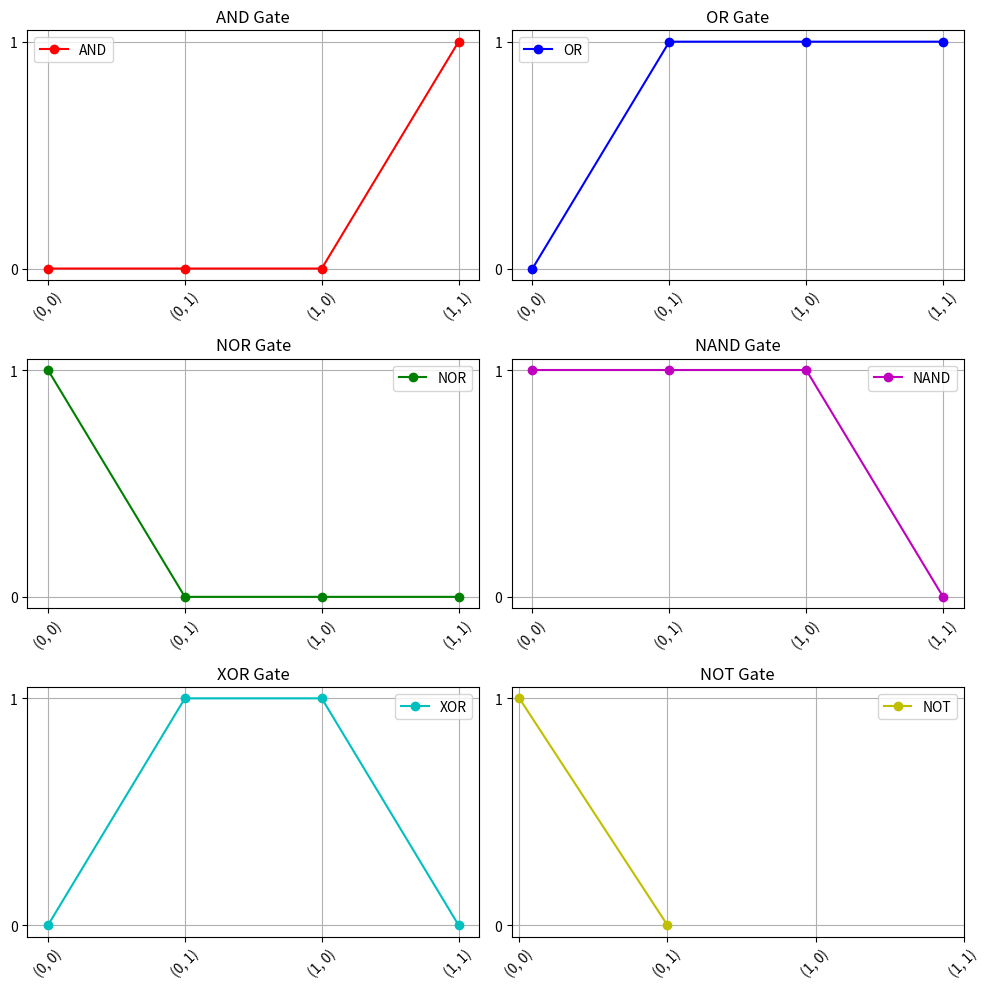

Write the Python code that produced this figure.
import matplotlib.pyplot as plt
import numpy as np

# Input combinations for logic gates
inputs = [(0, 0), (0, 1), (1, 0), (1, 1)]


# Defining logic gate functions
def and_gate(a, b):
    return a and b


def or_gate(a, b):
    return a or b


def not_gate(a):
    return 1 if not a else 0


def nor_gate(a, b):
    return 1 if not (a or b) else 0


def nand_gate(a, b):
    return 1 if not (a and b) else 0


def xor_gate(a, b):
    return a ^ b


# Logic gate outputs
and_outputs = [and_gate(a, b) for a, b in inputs]
or_outputs = [or_gate(a, b) for a, b in inputs]
nor_outputs = [nor_gate(a, b) for a, b in inputs]
nand_outputs = [nand_gate(a, b) for a, b in inputs]
xor_outputs = [xor_gate(a, b) for a, b in inputs]

# NOT gate outputs (only for single input: 0,1)
not_inputs = [0, 1]
not_outputs = [not_gate(a) for a in not_inputs]

# Plot settings
fig, ax = plt.subplots(3, 2, figsize=(10, 10))
ax = ax.flatten()

# Plot each logic gate
ax[0].plot(and_outputs, "ro-", label="AND")
ax[0].set_title("AND Gate")

ax[1].plot(or_outputs, "bo-", label="OR")
ax[1].set_title("OR Gate")

ax[2].plot(nor_outputs, "go-", label="NOR")
ax[2].set_title("NOR Gate")

ax[3].plot(nand_outputs, "mo-", label="NAND")
ax[3].set_title("NAND Gate")

ax[4].plot(xor_outputs, "co-", label="XOR")
ax[4].set_title("XOR Gate")

ax[5].plot(not_inputs, not_outputs, "yo-", label="NOT")
ax[5].set_title("NOT Gate")

# Adjusting plots
for a in ax:
    a.set_xticks(range(len(inputs)))
    a.set_xticklabels([str(i) for i in inputs], rotation=45)
    a.set_yticks([0, 1])
    a.legend()
    a.grid(True)

plt.tight_layout()
plt.show()